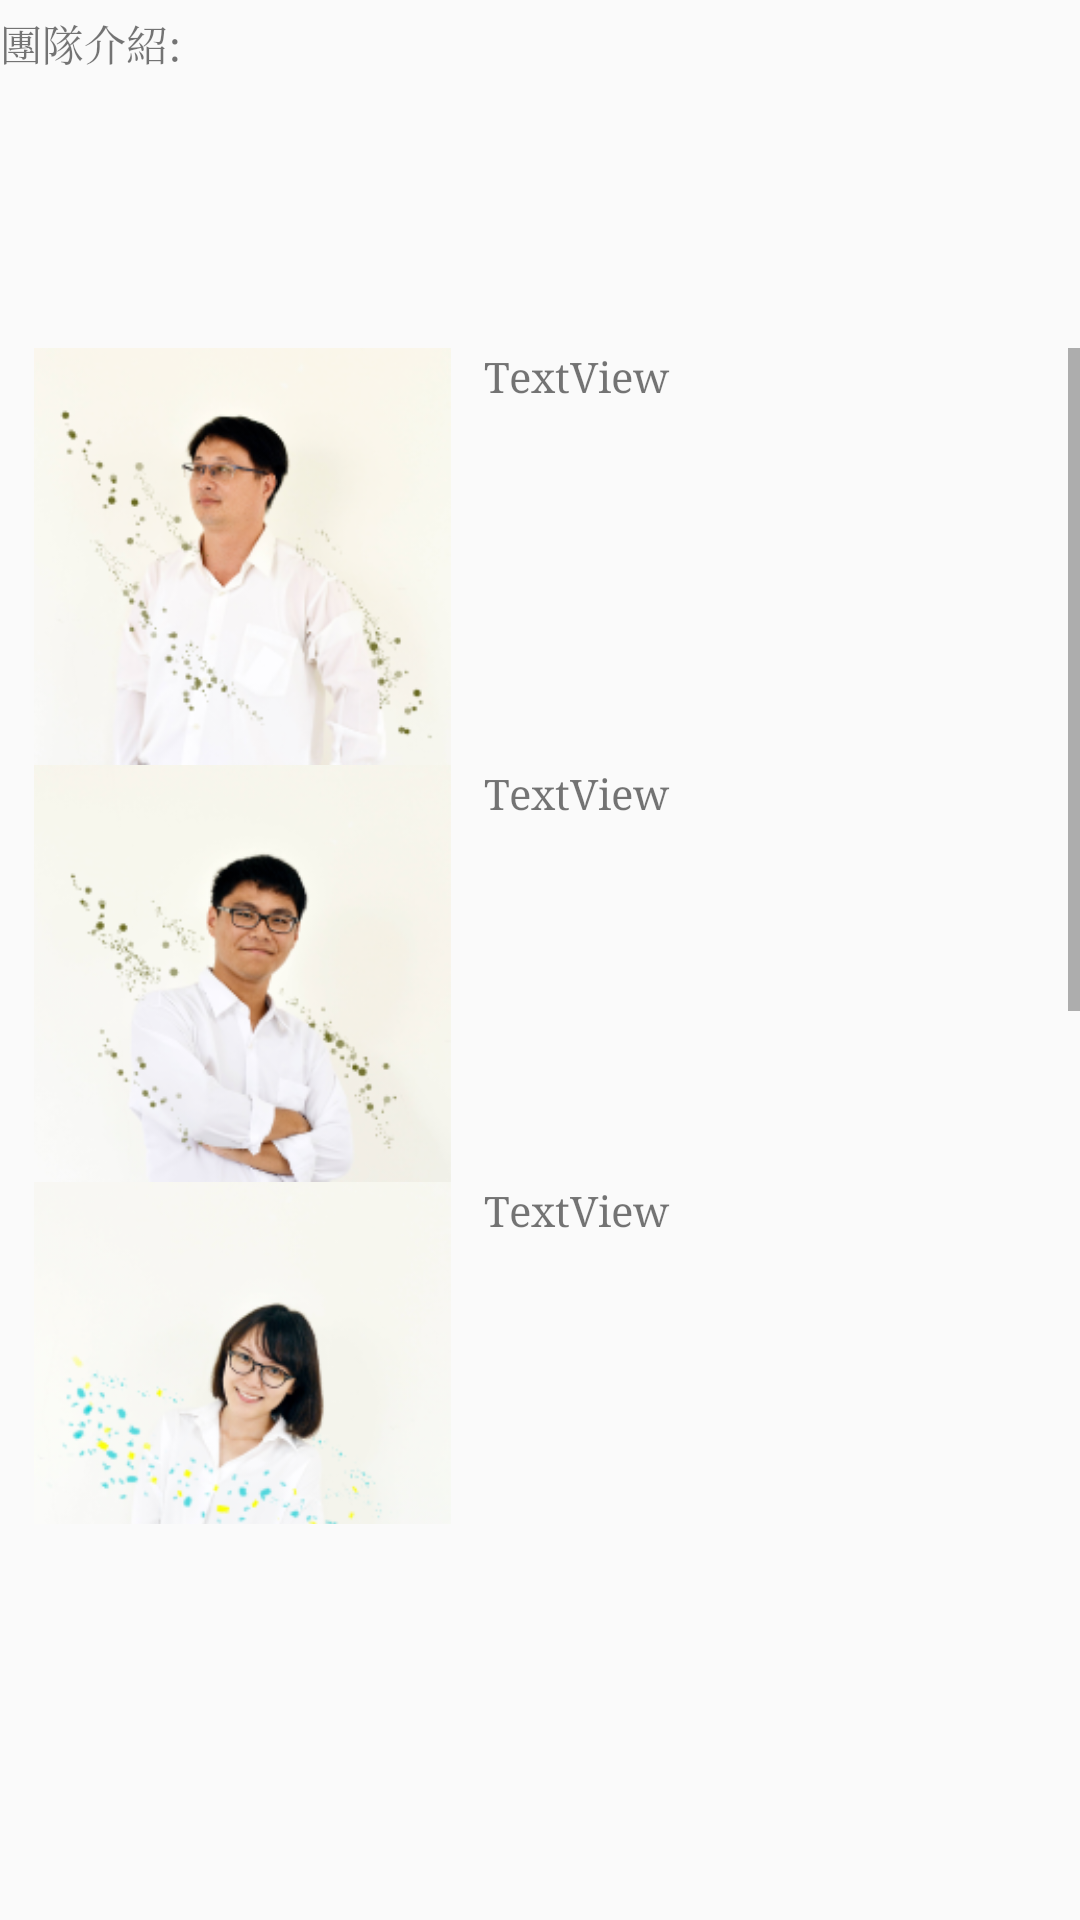

Produce the Android XML layout that renders to this screen, including the resource entries it uses.
<!-- AndroidManifest.xml: application theme AppTheme -->
<!-- res/layout/activity_team_intro.xml -->
<?xml version="1.0" encoding="utf-8"?>
<android.support.constraint.ConstraintLayout xmlns:android="http://schemas.android.com/apk/res/android"
    xmlns:app="http://schemas.android.com/apk/res-auto"
    xmlns:tools="http://schemas.android.com/tools"
    android:layout_width="match_parent"
    android:layout_height="match_parent"
    tools:context=".TeamIntroActivity"
    tools:layout_editor_absoluteY="81dp">

    <ScrollView
        android:layout_width="match_parent"
        android:layout_height="392dp"
        android:layout_marginTop="116dp"
        app:layout_constraintEnd_toEndOf="parent"
        app:layout_constraintStart_toStartOf="parent"
        app:layout_constraintTop_toTopOf="parent">

        <LinearLayout
            android:layout_width="match_parent"
            android:layout_height="wrap_content"
            android:orientation="vertical">

            <LinearLayout
                android:layout_width="match_parent"
                android:layout_height="match_parent"
                android:layout_weight="1"
                android:orientation="horizontal"
                app:layout_constraintStart_toStartOf="parent"
                tools:layout_editor_absoluteY="70dp">

                <ImageView
                    android:id="@+id/IMG_YONG_MIN"
                    android:layout_width="153dp"
                    android:layout_height="139dp"
                    android:layout_weight="1"
                    app:srcCompat="@drawable/yong_ming"
                    tools:layout_editor_absoluteX="30dp"
                    tools:layout_editor_absoluteY="84dp" />

                <TextView
                    android:id="@+id/TXV_YONG_MIN"
                    android:layout_width="174dp"
                    android:layout_height="130dp"
                    android:layout_marginEnd="16dp"
                    android:layout_weight="1"
                    android:text="TextView"
                    app:layout_constraintEnd_toEndOf="parent"
                    tools:layout_editor_absoluteY="93dp" />
            </LinearLayout>

            <LinearLayout
                android:layout_width="match_parent"
                android:layout_height="match_parent"
                android:layout_weight="1"
                android:orientation="horizontal"
                app:layout_constraintStart_toStartOf="parent"
                tools:layout_editor_absoluteY="70dp">

                <ImageView
                    android:id="@+id/IMG_CHOIE_WEI"
                    android:layout_width="153dp"
                    android:layout_height="139dp"
                    android:layout_weight="1"
                    app:srcCompat="@drawable/choie_wei"
                    tools:layout_editor_absoluteX="30dp"
                    tools:layout_editor_absoluteY="84dp" />

                <TextView
                    android:id="@+id/TXV_CHOIE_WEI"
                    android:layout_width="174dp"
                    android:layout_height="130dp"
                    android:layout_marginEnd="16dp"
                    android:layout_weight="1"
                    android:text="TextView"
                    app:layout_constraintEnd_toEndOf="parent"
                    tools:layout_editor_absoluteY="93dp" />
            </LinearLayout>

            <LinearLayout
                android:layout_width="match_parent"
                android:layout_height="match_parent"
                android:layout_weight="1"
                android:orientation="horizontal"
                app:layout_constraintStart_toStartOf="parent"
                tools:layout_editor_absoluteY="70dp">

                <ImageView
                    android:id="@+id/IMG_YI_CHING"
                    android:layout_width="153dp"
                    android:layout_height="139dp"
                    android:layout_weight="1"
                    app:srcCompat="@drawable/yi_jing"
                    tools:layout_editor_absoluteX="30dp"
                    tools:layout_editor_absoluteY="84dp" />

                <TextView
                    android:id="@+id/TXV_YI_CHIN"
                    android:layout_width="174dp"
                    android:layout_height="130dp"
                    android:layout_marginEnd="16dp"
                    android:layout_weight="1"
                    android:text="TextView"
                    app:layout_constraintEnd_toEndOf="parent"
                    tools:layout_editor_absoluteY="93dp" />
            </LinearLayout>

            <LinearLayout
                android:layout_width="match_parent"
                android:layout_height="match_parent"
                android:layout_weight="1"
                android:orientation="horizontal"
                app:layout_constraintStart_toStartOf="parent"
                tools:layout_editor_absoluteY="70dp">

                <ImageView
                    android:id="@+id/IMG_FU_YUAN"
                    android:layout_width="153dp"
                    android:layout_height="139dp"
                    android:layout_weight="1"
                    app:srcCompat="@drawable/fu_yuan"
                    tools:layout_editor_absoluteX="30dp"
                    tools:layout_editor_absoluteY="84dp" />

                <TextView
                    android:id="@+id/TXV_FU_YUAN"
                    android:layout_width="174dp"
                    android:layout_height="130dp"
                    android:layout_marginEnd="16dp"
                    android:layout_weight="1"
                    android:text="TextView"
                    app:layout_constraintEnd_toEndOf="parent"
                    tools:layout_editor_absoluteY="93dp" />
            </LinearLayout>

            <LinearLayout
                android:layout_width="match_parent"
                android:layout_height="match_parent"
                android:orientation="horizontal"
                app:layout_constraintStart_toStartOf="parent"
                tools:layout_editor_absoluteY="70dp">

                <ImageView
                    android:id="@+id/IMG_ZHI_XIANG"
                    android:layout_width="153dp"
                    android:layout_height="139dp"
                    android:layout_weight="1"
                    app:srcCompat="@drawable/zhi_xiang"
                    tools:layout_editor_absoluteX="30dp"
                    tools:layout_editor_absoluteY="84dp" />

                <TextView
                    android:id="@+id/TXV_ZHI_XIANG"
                    android:layout_width="174dp"
                    android:layout_height="130dp"
                    android:layout_marginEnd="16dp"
                    android:layout_weight="1"
                    android:text="TextView"
                    app:layout_constraintEnd_toEndOf="parent"
                    tools:layout_editor_absoluteY="93dp" />

            </LinearLayout>
        </LinearLayout>
    </ScrollView>

    <TextView
        android:id="@+id/textView4"
        android:layout_width="match_parent"
        android:layout_height="83dp"
        android:layout_marginTop="4dp"
        android:text="團隊介紹:"
        app:layout_constraintTop_toTopOf="parent"
        tools:layout_editor_absoluteX="0dp" />
</android.support.constraint.ConstraintLayout>
<!-- resources referenced by this layout -->
<resources>
  <!-- drawable choie_wei: png bitmap (drawable, 44905 bytes) -->
  <!-- drawable fu_yuan: png bitmap (drawable, 43519 bytes) -->
  <!-- drawable yi_jing: png bitmap (drawable, 40628 bytes) -->
  <!-- drawable yong_ming: png bitmap (drawable, 45958 bytes) -->
  <!-- drawable zhi_xiang: png bitmap (drawable, 49178 bytes) -->
  <style name="AppTheme" parent="Theme.AppCompat.Light.DarkActionBar">
          
          
          <item name="overlapAnchor">false</item>
          <item name="android:dropDownVerticalOffset">-4dp</item>
          <item name="android:typeface">serif</item>
          <item name="colorPrimary">@color/colorPrimary</item>
          <item name="colorPrimaryDark">@color/colorPrimaryDark</item>
          <item name="colorAccent">@color/colorAccent</item>
      </style>
  <color name="colorPrimary">#3F51B5</color>
  <color name="colorPrimaryDark">#303F9F</color>
  <color name="colorAccent">#FF4081</color>
</resources>
